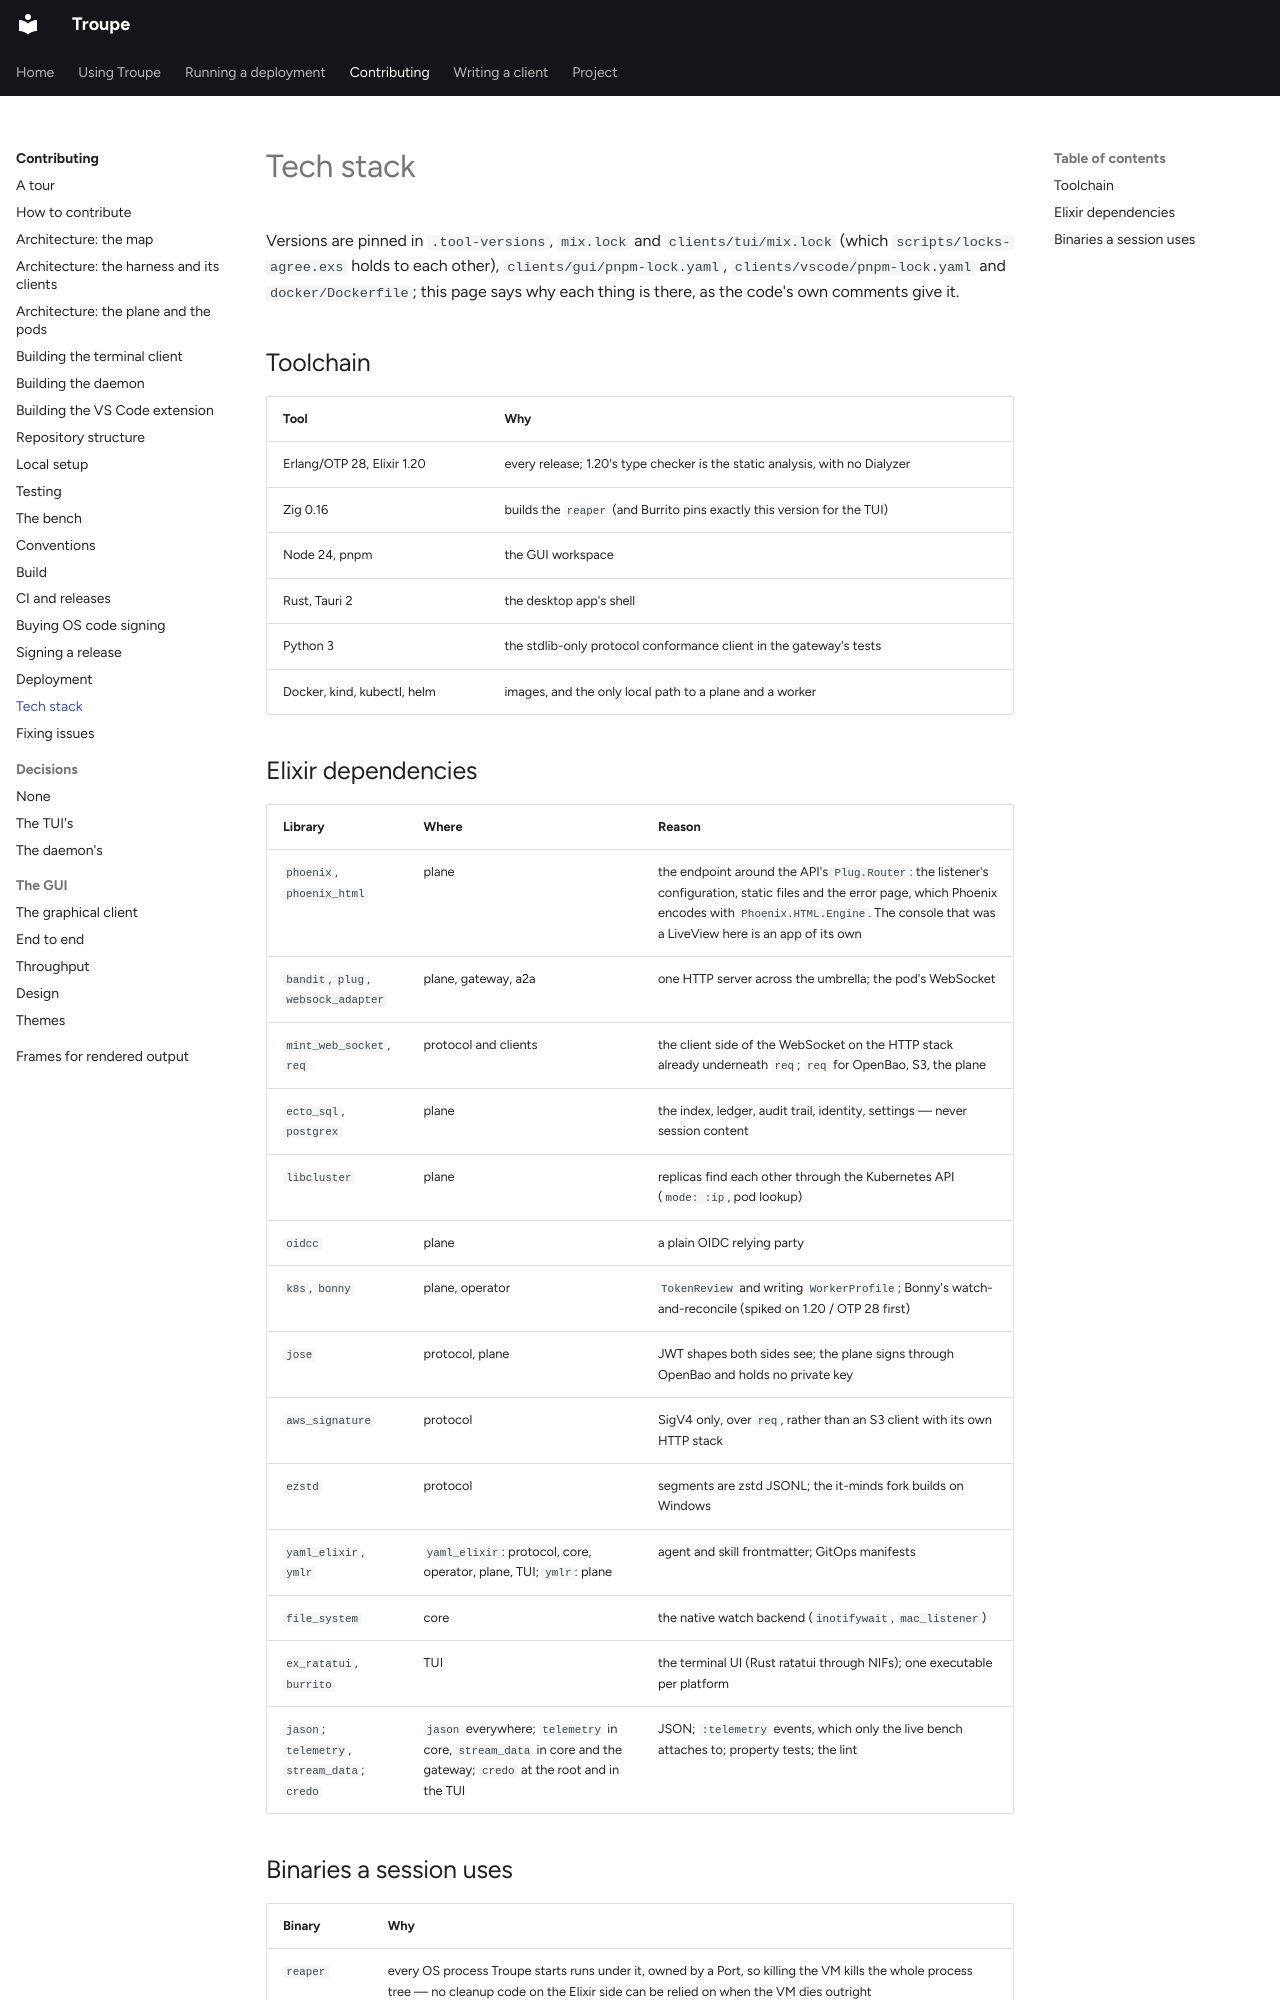

repository: it-minds/troupe · page: developer/tech-stack/index.html · generator: mkdocs

# Tech stack

Versions are pinned in `.tool-versions`, `mix.lock` and `clients/tui/mix.lock` (which
`scripts/locks-agree.exs` holds to each other), `clients/gui/pnpm-lock.yaml`,
`clients/vscode/pnpm-lock.yaml` and `docker/Dockerfile`; this page says why each thing is
there, as the code's own comments give it.

## Toolchain

| Tool | Why |
|---|---|
| Erlang/OTP 28, Elixir 1.20 | every release; 1.20's type checker is the static analysis, with no Dialyzer |
| Zig 0.16 | builds the `reaper` (and Burrito pins exactly this version for the TUI) |
| Node 24, pnpm | the GUI workspace |
| Rust, Tauri 2 | the desktop app's shell |
| Python 3 | the stdlib-only protocol conformance client in the gateway's tests |
| Docker, kind, kubectl, helm | images, and the only local path to a plane and a worker |

## Elixir dependencies

| Library | Where | Reason |
|---|---|---|
| `phoenix`, `phoenix_html` | plane | the endpoint around the API's `Plug.Router`: the listener's configuration, static files and the error page, which Phoenix encodes with `Phoenix.HTML.Engine`. The console that was a LiveView here is an app of its own |
| `bandit`, `plug`, `websock_adapter` | plane, gateway, a2a | one HTTP server across the umbrella; the pod's WebSocket |
| `mint_web_socket`, `req` | protocol and clients | the client side of the WebSocket on the HTTP stack already underneath `req`; `req` for OpenBao, S3, the plane |
| `ecto_sql`, `postgrex` | plane | the index, ledger, audit trail, identity, settings — never session content |
| `libcluster` | plane | replicas find each other through the Kubernetes API (`mode: :ip`, pod lookup) |
| `oidcc` | plane | a plain OIDC relying party |
| `k8s`, `bonny` | plane, operator | `TokenReview` and writing `WorkerProfile`; Bonny's watch-and-reconcile (spiked on 1.20 / OTP 28 first) |
| `jose` | protocol, plane | JWT shapes both sides see; the plane signs through OpenBao and holds no private key |
| `aws_signature` | protocol | SigV4 only, over `req`, rather than an S3 client with its own HTTP stack |
| `ezstd` | protocol | segments are zstd JSONL; the it-minds fork builds on Windows |
| `yaml_elixir`, `ymlr` | `yaml_elixir`: protocol, core, operator, plane, TUI; `ymlr`: plane | agent and skill frontmatter; GitOps manifests |
| `file_system` | core | the native watch backend (`inotifywait`, `mac_listener`) |
| `ex_ratatui`, `burrito` | TUI | the terminal UI (Rust ratatui through NIFs); one executable per platform |
| `jason`; `telemetry`, `stream_data`; `credo` | `jason` everywhere; `telemetry` in core, `stream_data` in core and the gateway; `credo` at the root and in the TUI | JSON; `:telemetry` events, which only the live bench attaches to; property tests; the lint |
